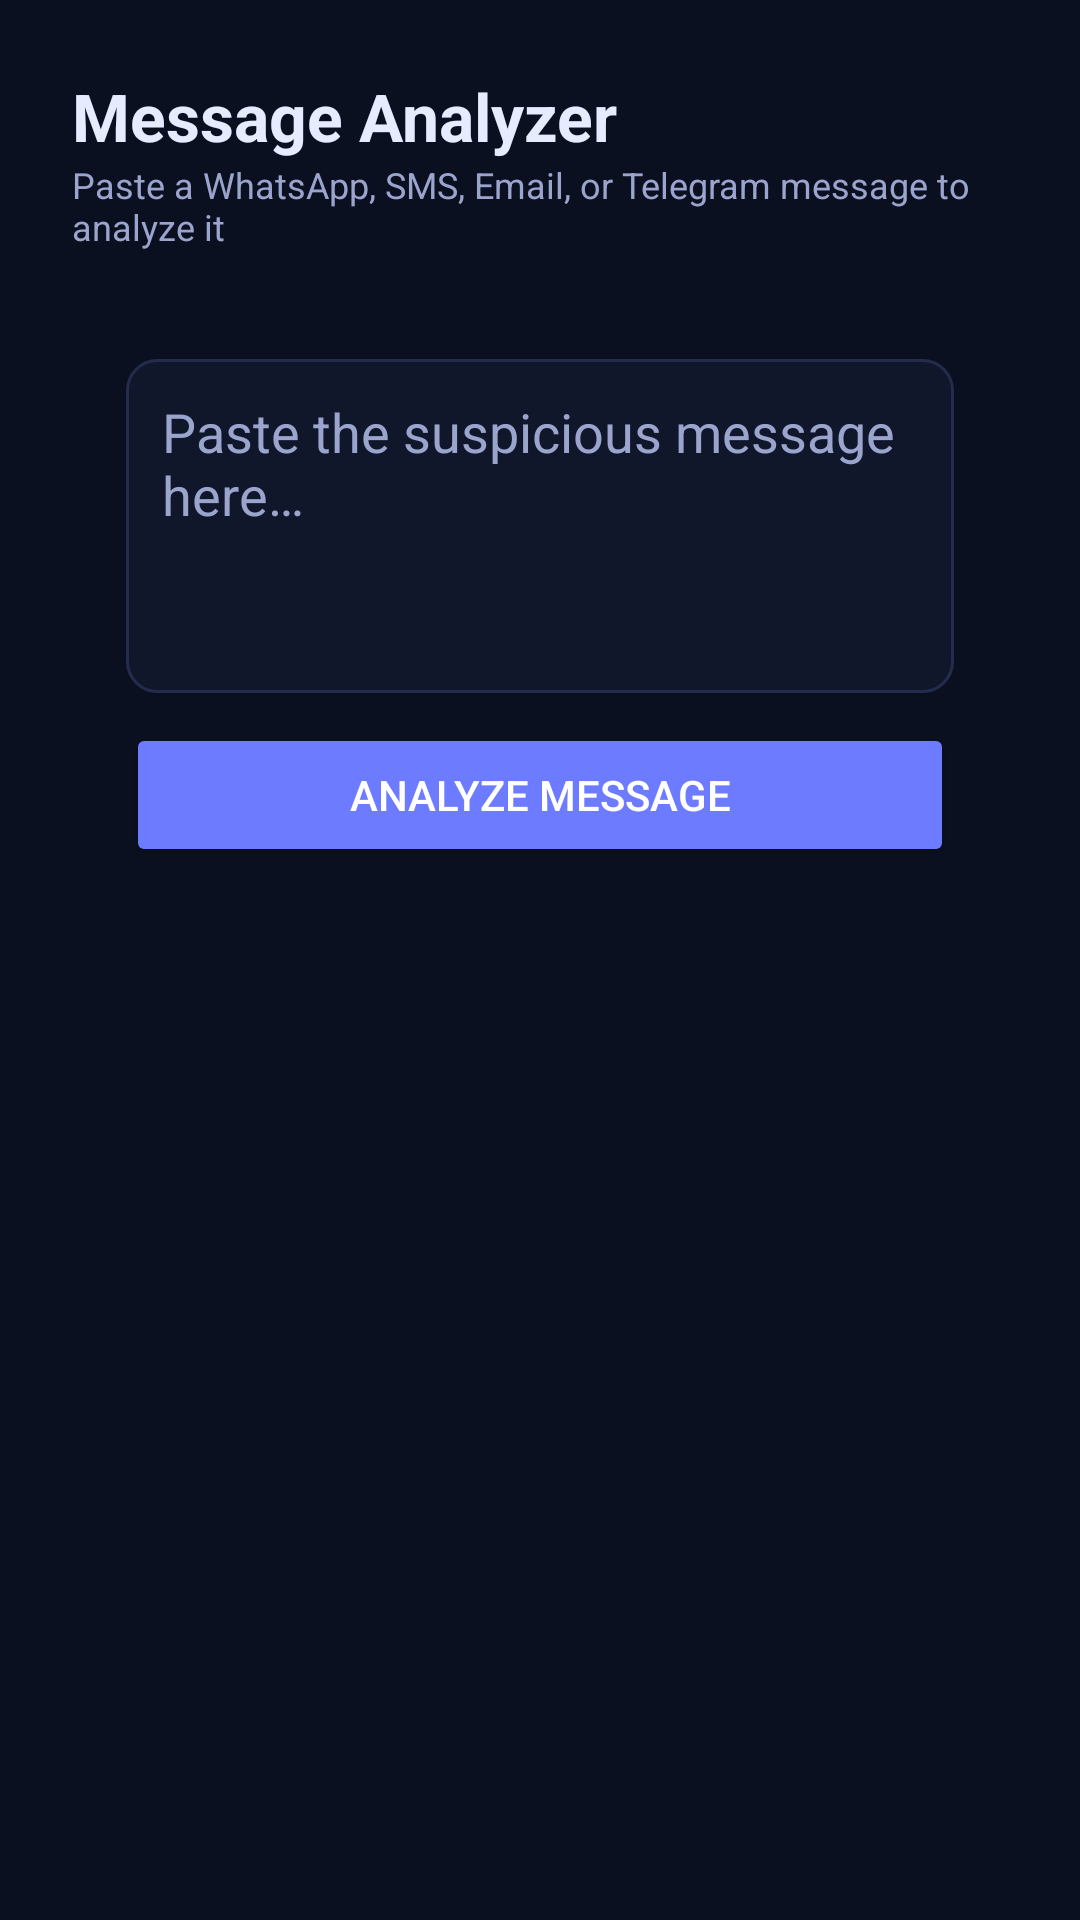

Produce the Android XML layout that renders to this screen, including the resource entries it uses.
<!-- AndroidManifest.xml: application theme Theme.ShieldX -->
<!-- res/layout/fragment_message_analyzer.xml -->
<?xml version="1.0" encoding="utf-8"?>
<ScrollView xmlns:android="http://schemas.android.com/apk/res/android"
    android:layout_width="match_parent"
    android:layout_height="match_parent"
    android:background="@color/bg"
    android:fillViewport="true">

    <LinearLayout
        android:layout_width="match_parent"
        android:layout_height="wrap_content"
        android:orientation="vertical"
        android:padding="24dp">

        <TextView android:layout_width="wrap_content" android:layout_height="wrap_content"
            android:text="Message Analyzer" android:textColor="@color/text" android:textSize="22sp" android:textStyle="bold" />
        <TextView android:layout_width="wrap_content" android:layout_height="wrap_content"
            android:layout_marginBottom="18dp"
            android:text="Paste a WhatsApp, SMS, Email, or Telegram message to analyze it"
            android:textColor="@color/text_dim" android:textSize="12sp" />

        <LinearLayout
            android:layout_width="match_parent"
            android:layout_height="wrap_content"
            android:orientation="vertical"
            android:background="@drawable/bg_card"
            android:padding="18dp">

            <EditText
                android:id="@+id/messageInput"
                android:layout_width="match_parent"
                android:layout_height="wrap_content"
                android:background="@drawable/bg_input"
                android:hint="Paste the suspicious message here…"
                android:textColorHint="@color/text_dim"
                android:textColor="@color/text"
                android:padding="12dp"
                android:minLines="4"
                android:gravity="top" />

            <Button
                android:id="@+id/analyzeButton"
                android:layout_width="match_parent"
                android:layout_height="wrap_content"
                android:layout_marginTop="10dp"
                android:backgroundTint="@color/accent"
                android:text="Analyze Message"
                android:textColor="@android:color/white" />

            <TextView
                android:id="@+id/statusText"
                android:layout_width="wrap_content"
                android:layout_height="wrap_content"
                android:layout_marginTop="8dp"
                android:textColor="@color/text_dim"
                android:textSize="12sp"
                android:text="" />

            <LinearLayout
                android:id="@+id/resultContainer"
                android:layout_width="match_parent"
                android:layout_height="wrap_content"
                android:layout_marginTop="14dp"
                android:visibility="gone" />

        </LinearLayout>
    </LinearLayout>
</ScrollView>
<!-- resources referenced by this layout -->
<resources>
  <color name="accent">#6C7BFF</color>
  <color name="bg">#0B1020</color>
  <color name="text">#E7EBFF</color>
  <color name="text_dim">#9AA4CC</color>
  <!-- drawable bg_input (drawable) -->
  <?xml version="1.0" encoding="utf-8"?>
  <shape xmlns:android="http://schemas.android.com/apk/res/android">
      <solid android:color="@color/bg2" />
      <corners android:radius="10dp" />
      <stroke android:width="1dp" android:color="@color/border" />
  </shape>
  <style name="Theme.ShieldX" parent="Theme.MaterialComponents.DayNight.NoActionBar">
          <item name="android:windowBackground">@color/bg</item>
          <item name="colorPrimary">@color/accent</item>
          <item name="colorPrimaryDark">@color/bg</item>
          <item name="colorAccent">@color/accent2</item>
          <item name="android:statusBarColor">@color/bg</item>
          <item name="android:textColorPrimary">@color/text</item>
      </style>
  <color name="bg2">#11172B</color>
  <color name="border">#242C4D</color>
  <color name="accent2">#9B5CFF</color>
</resources>
